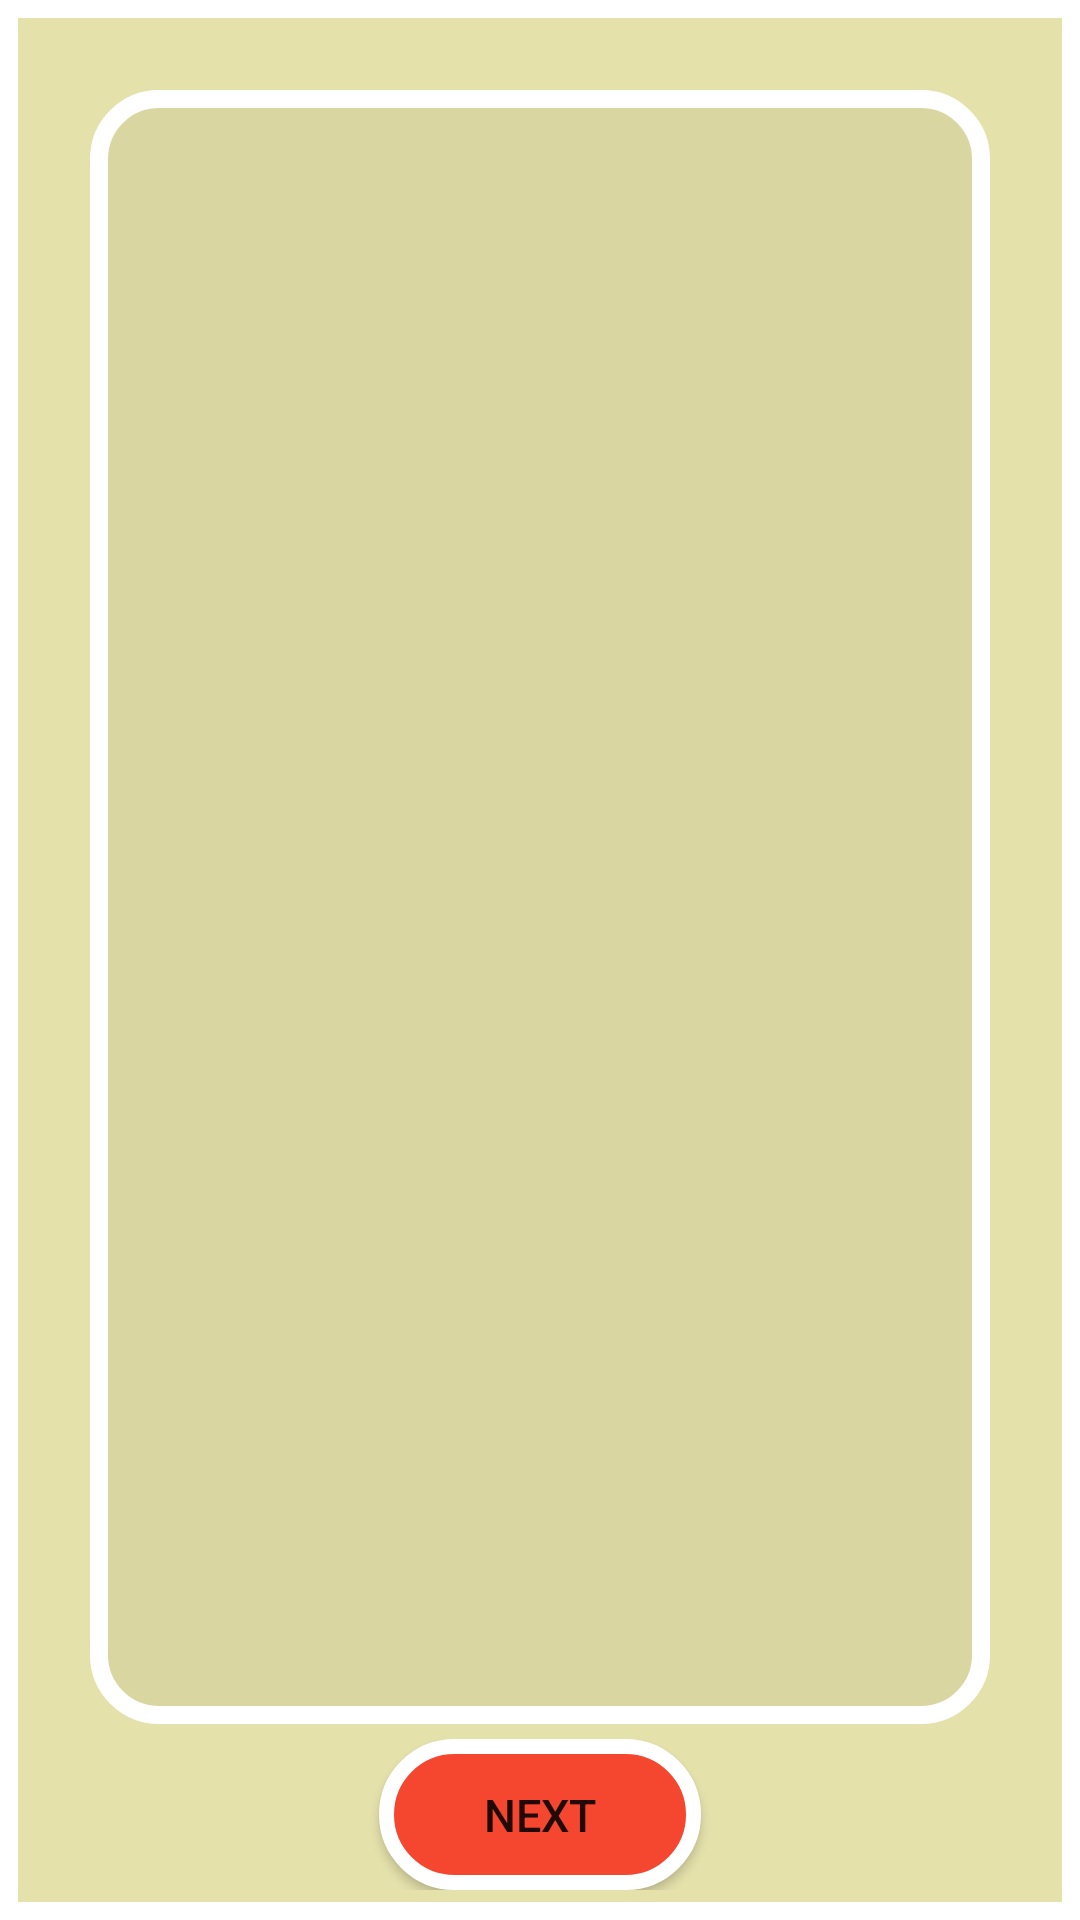

Reconstruct the res/layout file that produces this screen, plus the resources it refers to.
<!-- AndroidManifest.xml: application theme Theme.RoleGame -->
<!-- res/layout/activity_preparation.xml -->
<?xml version="1.0" encoding="utf-8"?>
<androidx.constraintlayout.widget.ConstraintLayout
    xmlns:android="http://schemas.android.com/apk/res/android"
    xmlns:app="http://schemas.android.com/apk/res-auto"
    xmlns:tools="http://schemas.android.com/tools"
    android:background="@drawable/background"
    android:padding="5dp"
    android:layout_width="match_parent"
    android:layout_height="match_parent"
    tools:context=".Preparation">

    <androidx.constraintlayout.widget.ConstraintLayout
        android:id="@+id/c1"
        android:layout_width="match_parent"
        android:layout_height="wrap_content"
        android:padding="5dp"
        app:layout_constraintBottom_toBottomOf="parent"
        app:layout_constraintEnd_toEndOf="parent"
        app:layout_constraintStart_toStartOf="parent">

        <Button
            android:id="@+id/next_button"
            android:paddingRight="35dp"
            android:paddingLeft="35dp"
            android:paddingTop="15dp"
            android:paddingBottom="15dp"
            android:layout_width="wrap_content"
            android:layout_height="wrap_content"
            android:background="@drawable/b_type_1"
            android:text="@string/next"
            android:textSize="15sp"
            app:layout_constraintBottom_toBottomOf="parent"
            app:layout_constraintEnd_toEndOf="parent"
            app:layout_constraintStart_toStartOf="parent"
            app:layout_constraintTop_toTopOf="parent" />

    </androidx.constraintlayout.widget.ConstraintLayout>

    <androidx.constraintlayout.widget.ConstraintLayout
        android:layout_width="match_parent"
        android:layout_height="0dp"
        app:layout_constraintBottom_toTopOf="@+id/c1"
        app:layout_constraintTop_toTopOf="parent"
        tools:layout_editor_absoluteX="5dp"
        android:paddingTop="25dp"
        android:paddingLeft="25dp"
        android:paddingRight="25dp">

        <androidx.constraintlayout.widget.ConstraintLayout
            android:layout_width="match_parent"
            android:layout_height="match_parent"
            android:padding="5dp"
            android:background="@drawable/backgroundinner"
            app:layout_constraintBottom_toBottomOf="parent"
            app:layout_constraintEnd_toEndOf="parent"
            app:layout_constraintStart_toStartOf="parent"
            app:layout_constraintTop_toTopOf="parent">


            <androidx.recyclerview.widget.RecyclerView
                android:id="@+id/recyclerView"
                android:layout_width="match_parent"
                android:layout_height="match_parent"
                app:layout_constraintEnd_toEndOf="parent"
                app:layout_constraintStart_toStartOf="parent"
                app:layout_constraintTop_toTopOf="parent" />

        </androidx.constraintlayout.widget.ConstraintLayout>

    </androidx.constraintlayout.widget.ConstraintLayout>

</androidx.constraintlayout.widget.ConstraintLayout>
<!-- resources referenced by this layout -->
<resources>
  <!-- drawable b_type_1 (drawable) -->
  <?xml version="1.0" encoding="utf-8"?>
  <selector xmlns:android="http://schemas.android.com/apk/res/android">
  
      <item android:state_pressed="true">
          <shape android:shape="rectangle">
              <stroke
                  android:color="@color/white"
                  android:width="5dp"/>
              <solid
                  android:color="@color/darker_light_red"/>
              <corners
                  android:radius="200dp" />
          </shape>
      </item>
  
      <item>
          <shape android:shape="rectangle">
              <stroke
                  android:color="@color/white"
                  android:width="5dp"/>
              <solid
                  android:color="@color/light_red"/>
              <corners
                  android:radius="200dp" />
          </shape>
      </item>
  
  </selector>
  <!-- drawable background (drawable) -->
  <?xml version="1.0" encoding="utf-8"?>
  <selector xmlns:android="http://schemas.android.com/apk/res/android">
  
      <item>
  
          <shape>
  
              <stroke
                  android:color="@color/white"
                  android:width="6dp"/>
              <solid
                  android:color="@color/background"/>
  
          </shape>
  
      </item>
  
  </selector>
  <!-- drawable backgroundinner (drawable) -->
  <?xml version="1.0" encoding="utf-8"?>
  <selector xmlns:android="http://schemas.android.com/apk/res/android">
  
      <item>
  
          <shape>
  
              <stroke
                  android:color="@color/white"
                  android:width="6dp"/>
              <solid
                  android:color="@color/backgroundInner"/>
              <corners
                  android:radius="20dp"/>
          </shape>
  
      </item>
  
  </selector>
  <string name="next">Next</string>
  <style name="Theme.RoleGame" parent="Theme.AppCompat.Light.DarkActionBar">
          
          <item name="colorPrimary">@color/light_red</item>
          <item name="android:windowFullscreen">true</item>
          <item name="colorControlNormal">@color/white</item>
          <item name="colorControlActivated">@color/light_red</item>
          <item name="android:windowAnimationStyle">@null</item>
      </style>
  <color name="white">#FFFFFFFF</color>
  <color name="darker_light_red">#C13623</color>
  <color name="light_red">#f5462f</color>
  <color name="background">#e5e1ab</color>
  <color name="backgroundInner">#dad6a2</color>
</resources>
